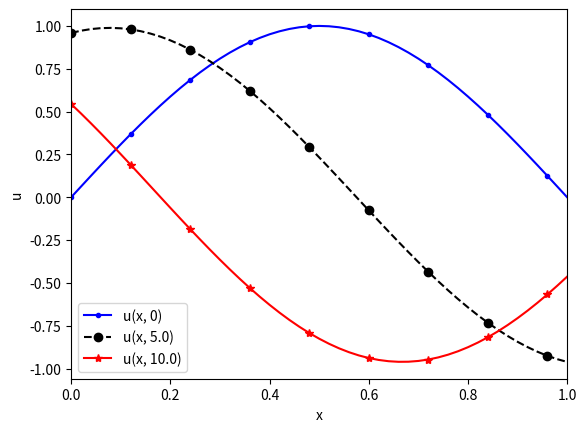
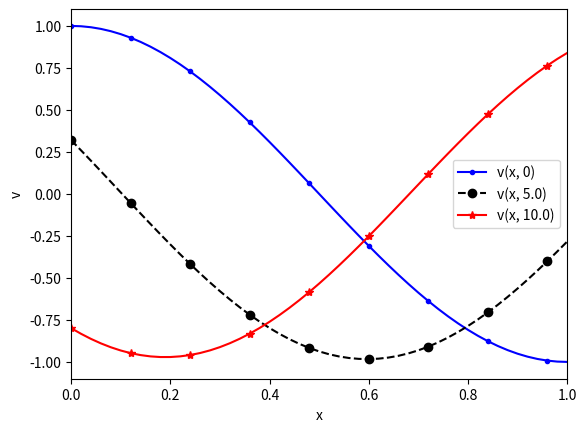
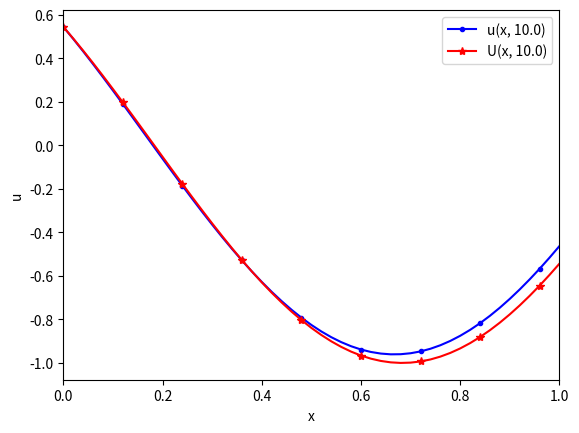
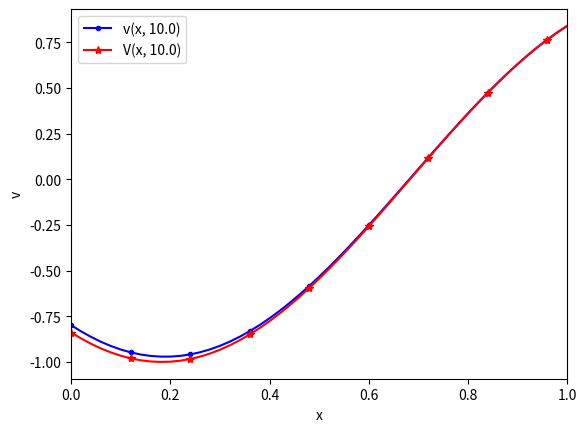

Reproduce these figures in Python, in order.
"""Лабораторна робота №5 з МО
Розв'язування крайової задачі для нестаціонарних рівнянь та систем рівнянь різних типів методом Роте (прямих)
"""
import matplotlib.pyplot as plt
import numpy as np
from scipy.integrate import solve_ivp


def lr5_u0(X):
    """Функції U(x,0), V(x,0)"""
    uv = np.apply_along_axis(lambda x: [np.sin(np.pi * x), np.cos(np.pi * x)], 0, X)
    uv.shape = -1
    return uv


def lr5_my1(t):
    """Функція U(0, t)"""
    return np.sin(-t)


def lr5_my2(t):
    """Функція V(1,t)"""
    return np.cos(np.pi - t)


def lr5_ff(t, U):
    """Опис правої частини системи звичайних диференціальних рівнянь"""
    global k, g, D, N, N1, NN, X
    n = NN - 2
    ii = N1 - 1
    f = np.zeros(n)

    yy1, yyNN = lr5_my1(t), lr5_my2(t)
    f[0] = np.pi * np.cos(np.pi * X[1] - t) - g * U[N] - D * (U[0] - yy1)

    for i in range(1, ii):
        i1, i2, i3 = N1 + i, N + i, i - 1
        f[i] = np.pi * np.cos(np.pi * X[i + 1] - t) - g * U[i2] - D * (U[i] - U[i3])
        f[i1] = D * (U[i2] - U[i1]) + k * U[i3] + np.pi * np.sin(np.pi * X[i] - t)

    f[ii] = np.pi * np.cos(np.pi * X[-1] - t) - g * yyNN - D * (U[ii] - U[i])
    f[N1] = D * (U[N] - U[N1]) + k * yy1 + np.pi * np.sin(np.pi * X[0] - t)
    f[-1] = D * (yyNN - U[-1]) + k * U[i] + np.pi * np.sin(np.pi * X[ii] - t)

    return f


# параметри модельної задачі
a, b = 0, 1
k, g, d = 1, 1, 1

# параметри різницевої схеми
N = 51
X = np.linspace(a, b, N)
h = X[1] - X[0]

N1 = N - 1
NN = 2 * N
NN1 = NN - 1

tau = 1e-2
M = 1000
D = 1 / (d * h)

# формування початкових умов при t=0
Y = lr5_u0(X)
Y0 = Y.copy()  # запам'ятовуємо для побудови графіка розв'язку при t=0
tk = 0

for j in range(M):
    t0 = tk
    tk += tau

    sol = solve_ivp(lr5_ff, (t0, tk), Y[1:-1], method='RK45')
    y = sol.y[:, -1]

    Y[0] = lr5_my1(tk)
    for i, yi in enumerate(y):
        Y[i+1] = yi
    Y[-1] = lr5_my2(tk)

    if (j + 1) * 2 == M:
        Y1 = Y.copy()  # запам'ятовуємо для побудови графіка розв'язку при t=M*tau/2


# побудова графіків розв'язку при t=0, M*tau/2, M*tau
t = M * tau
t1 = 0.5 * t

plt.figure(1)
plt.xlabel("x")
plt.ylabel("u")
plt.axis((a, b, None, None))
plt.plot(X, Y0[:N], 'b.-', markevery=6)
plt.plot(X, Y1[:N], 'ko--', markevery=6)
plt.plot(X, Y[:N], 'r*-', markevery=6)

plt.legend(('u(x, 0)', 'u(x, {})'.format(t1), 'u(x, {})'.format(t)))

plt.figure(2)
plt.xlabel("x")
plt.ylabel("v")
plt.axis((a, b, None, None))
plt.plot(X, Y0[N:], 'b.-', markevery=6)
plt.plot(X, Y1[N:], 'ko--', markevery=6)
plt.plot(X, Y[N:], 'r*-', markevery=6)

plt.legend(('v(x, 0)', 'v(x, {})'.format(t1), 'v(x, {})'.format(t)))

# порівняння точного розв'язку
# U(x,t)=sin(pi*x-t), V(x,t)=cos(pi*x-t)
# і наближеного Y(:) у точці t=M*tau
u = lambda x, t: np.sin(np.pi * x - t)
U = u(X, t)

plt.figure(3)
plt.xlabel("x")
plt.ylabel("u")
plt.axis((a, b, None, None))
plt.plot(X, Y[:N], 'b.-', markevery=6)
plt.plot(X, U, 'r*-', markevery=6)

plt.legend(('u(x, {})'.format(t), 'U(x, {})'.format(t)))

print("Похибка для u(x, {}) в нормі C:".format(t), np.linalg.norm(Y[:N] - U, np.inf))

v = lambda x, t: np.cos(np.pi * x - t)
V = v(X, t)

plt.figure(4)
plt.xlabel("x")
plt.ylabel("v")
plt.axis((a, b, None, None))
plt.plot(X, Y[N:], 'b.-', markevery=6)
plt.plot(X, V, 'r*-', markevery=6)

plt.legend(('v(x, {})'.format(t), 'V(x, {})'.format(t)))

print("Похибка для v(x, {}) в нормі C:".format(t), np.linalg.norm(Y[N:] - V, np.inf))

plt.show()

